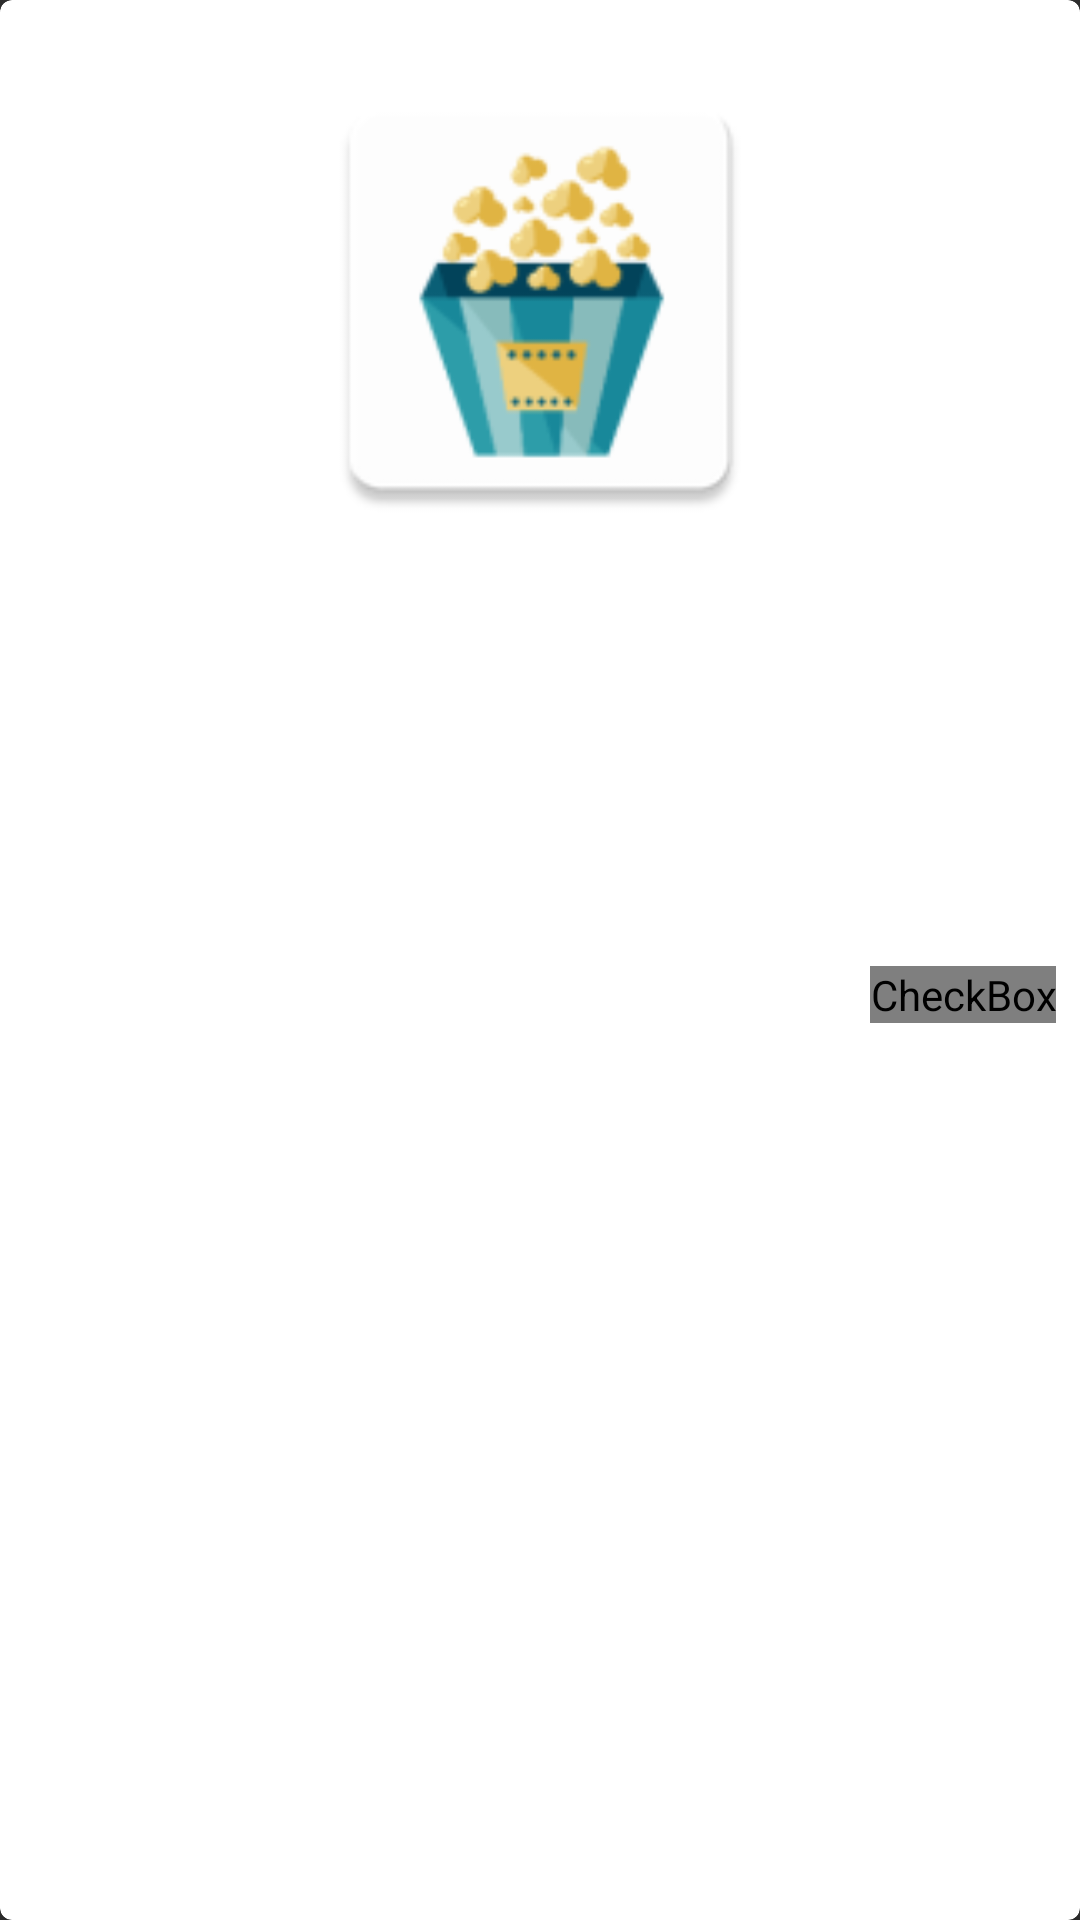

The Android layout XML behind this screen, and the referenced resources:
<!-- AndroidManifest.xml: application theme Theme.KinoSearch -->
<!-- res/layout/movie_list_item_layout.xml -->
<?xml version="1.0" encoding="utf-8"?>
<androidx.cardview.widget.CardView xmlns:android="http://schemas.android.com/apk/res/android"
    xmlns:app="http://schemas.android.com/apk/res-auto"
    xmlns:tools="http://schemas.android.com/tools"
    android:layout_width="match_parent"
    android:layout_height="wrap_content"
    app:cardElevation="4dp"
    app:cardCornerRadius="4dp"
    android:layout_margin="@dimen/margin_4dp"
    android:backgroundTint="@color/white">

    <androidx.constraintlayout.widget.ConstraintLayout
        android:layout_width="match_parent"
        android:layout_height="match_parent">

        <ImageView
            android:id="@+id/movie_image"
            android:layout_width="160dp"
            android:layout_height="200dp"
            app:layout_constraintEnd_toEndOf="parent"
            app:layout_constraintStart_toStartOf="parent"
            app:layout_constraintTop_toTopOf="parent"
            app:layout_constraintBottom_toTopOf="@id/movie_title"
            android:src="@mipmap/ic_launcher"
            tools:srcCompat="@mipmap/ic_launcher" />

        <TextView
            android:id="@+id/movie_title"
            android:layout_width="wrap_content"
            android:layout_height="wrap_content"
            android:ellipsize="end"
            android:fontFamily="@font/inter"
            android:textStyle="bold"
            android:maxLines="1"
            android:singleLine="true"
            tools:text="Movie name"
            android:textColor="@color/black"
            android:textSize="16sp"
            android:layout_marginStart="@dimen/margin_8dp"
            android:layout_marginTop="@dimen/margin_4dp"
            app:layout_constraintStart_toStartOf="parent"
            app:layout_constraintTop_toBottomOf="@id/movie_image"/>

        <TextView
            android:id="@+id/movie_genre"
            android:layout_width="wrap_content"
            android:layout_height="wrap_content"
            android:ellipsize="end"
            android:maxLines="1"
            android:singleLine="true"
            android:textColor="@color/black"
            android:textSize="12sp"
            app:layout_constraintStart_toStartOf="@id/movie_title"
            app:layout_constraintTop_toBottomOf="@id/movie_title"
            tools:text="Genre" />

        <TextView
            android:id="@+id/movie_year"
            android:layout_width="wrap_content"
            android:layout_height="wrap_content"
            tools:text="Year of issue"
            android:textSize="12sp"
            android:textColor="@color/black"
            android:layout_marginBottom="@dimen/margin_8dp"
            app:layout_constraintStart_toStartOf="@id/movie_title"
            app:layout_constraintTop_toBottomOf="@id/movie_genre"
            app:layout_constraintBottom_toBottomOf="parent"/>

        <CheckBox
            android:id="@+id/like_icon"
            android:layout_width="wrap_content"
            android:layout_height="wrap_content"
            android:button="@drawable/favorite_icon_style"
            android:checkable="true"
            android:layout_marginBottom="8dp"
            android:layout_marginEnd="@dimen/margin_8dp"
            app:layout_constraintBottom_toBottomOf="@id/movie_year"
            app:layout_constraintEnd_toEndOf="parent"
            app:layout_constraintTop_toTopOf="@id/movie_genre" />
    </androidx.constraintlayout.widget.ConstraintLayout>
</androidx.cardview.widget.CardView>
<!-- resources referenced by this layout -->
<resources>
  <color name="black">#FF000000</color>
  <color name="white">#FFFFFFFF</color>
  <dimen name="margin_4dp">4dp</dimen>
  <dimen name="margin_8dp">8dp</dimen>
  <!-- drawable favorite_icon_style (drawable) -->
  <?xml version="1.0" encoding="utf-8"?>
  <selector xmlns:android="http://schemas.android.com/apk/res/android">
      <item android:state_checked="true" android:drawable="@drawable/favorite_icon_filled_20"/>
      <item android:state_checked="false" android:drawable="@drawable/favorite_icon_border_20"/>
  </selector>
  <!-- mipmap ic_launcher: webp bitmap (mipmap-hdpi, 2674 bytes) -->
  <style name="Theme.KinoSearch" parent="Base.Theme.KinoSearch" />
  <!-- drawable favorite_icon_filled_20 (drawable) -->
  <vector android:height="20dp" android:tint="@color/blue_500"
      android:viewportHeight="24" android:viewportWidth="24"
      android:width="20dp" xmlns:android="http://schemas.android.com/apk/res/android">
      <path android:fillColor="@android:color/white" android:pathData="M12,17.27L18.18,21l-1.64,-7.03L22,9.24l-7.19,-0.61L12,2 9.19,8.63 2,9.24l5.46,4.73L5.82,21z"/>
  </vector>
  <style name="Base.Theme.KinoSearch" parent="Theme.MaterialComponents.NoActionBar.Bridge">
          
          
      </style>
  <color name="blue_500">#2E66F7</color>
</resources>
